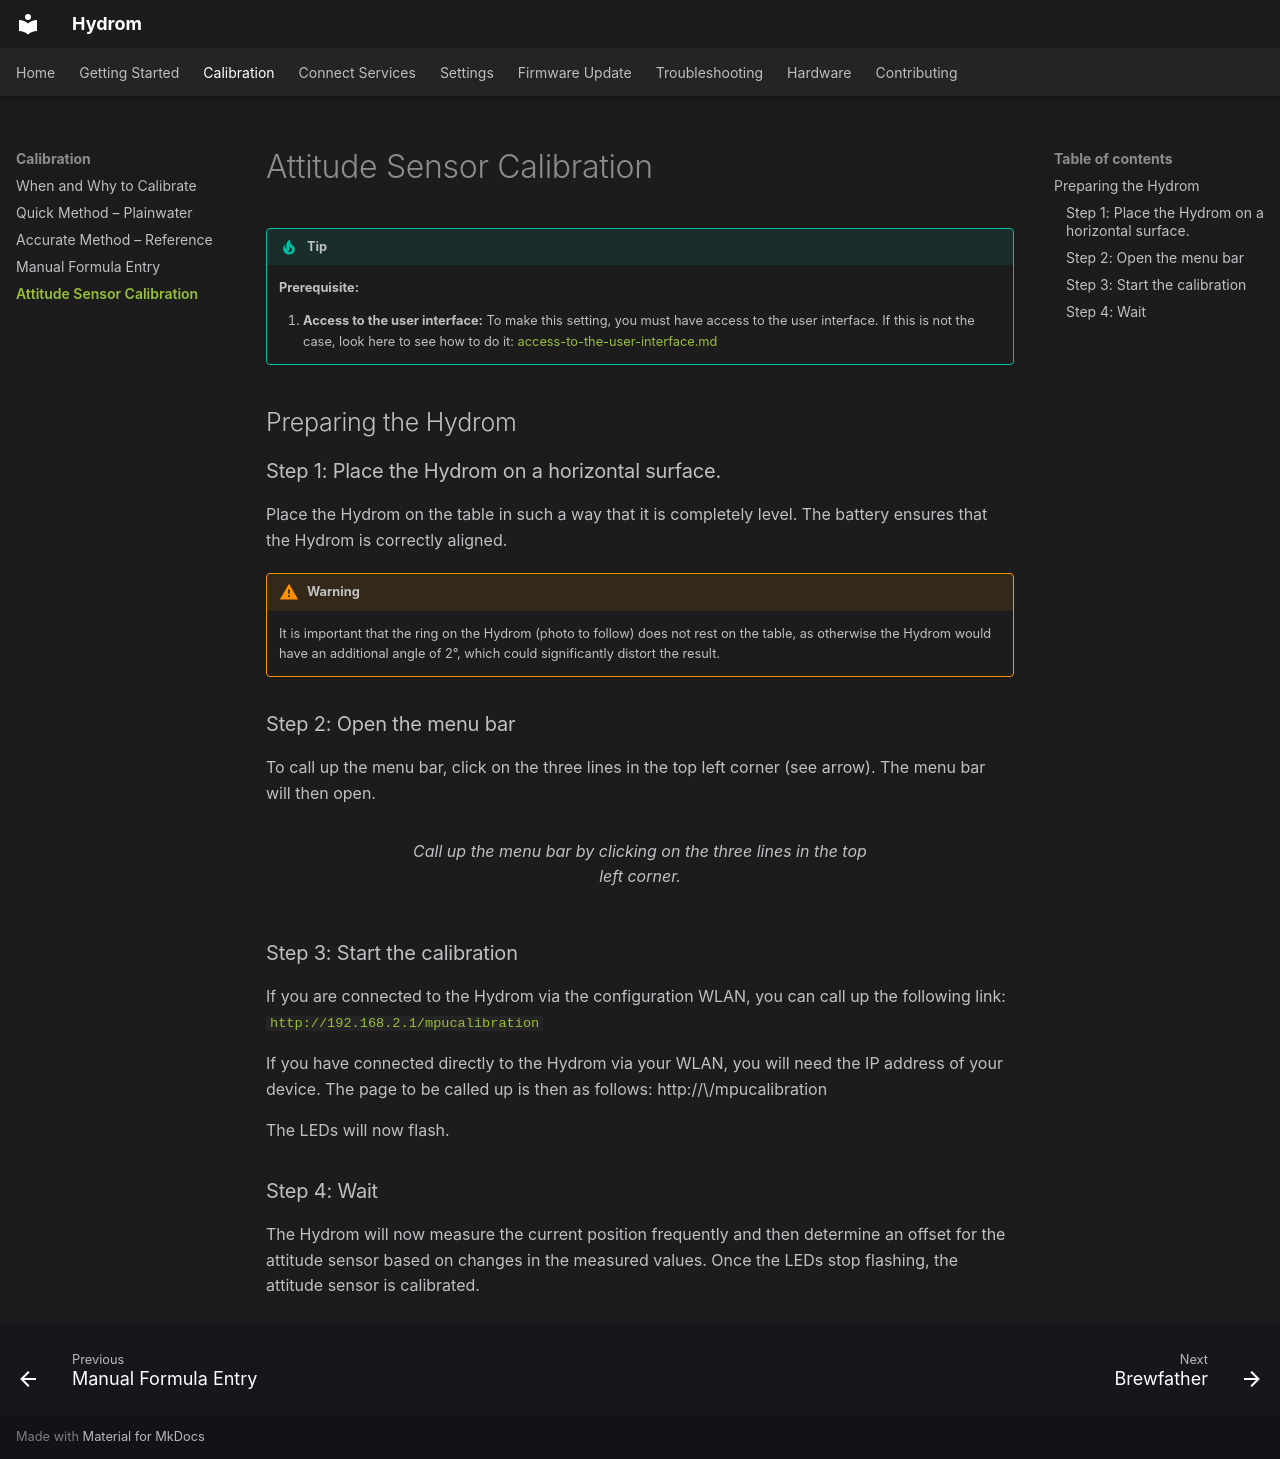

repository: TjGer22/Hydrom · page: calibration/attitude-sensor-calibration/index.html · generator: mkdocs

---
description: >-
  It may happen that the Attitude Sensor loses its initial calibration. This is manifested
  by the measured angle deviating from reality (+- 30 degrees).
---

# Attitude Sensor Calibration

!!! tip
    **Prerequisite:**

    1. **Access to the user interface:** To make this setting, you must have access to the user interface. If this is not the case, look here to see how to do it: [access-to-the-user-interface.md](../services/access-to-the-user-interface.md)

## Preparing the Hydrom

### Step 1: Place the Hydrom on a horizontal surface.

Place the Hydrom on the table in such a way that it is completely level. The battery ensures that the Hydrom is correctly aligned.

!!! warning
    It is important that the ring on the Hydrom (photo to follow) does not rest on the table, as otherwise the Hydrom would have an additional angle of 2°, which could significantly distort the result.

### Step 2: Open the menu bar

To call up the menu bar, click on the three lines in the top left corner (see arrow). The menu bar will then open.

<figure><img src="../assets/images/Folie4.png" alt=""><figcaption><p>Call up the menu bar by clicking on the three lines in the top left corner.</p></figcaption></figure>

### Step 3: Start the calibration

If you are connected to the Hydrom via the configuration WLAN, you can call up the following link: [`http://192.168.2.1/mpucalibration`](http://192.168.2.1/mpucalibration)

If you have connected directly to the Hydrom via your WLAN, you will need the IP address of your device. The page to be called up is then as follows: http://\<IP-Address>/mpucalibration

The LEDs will now flash.

### Step 4: Wait

The Hydrom will now measure the current position frequently and then determine an offset for the attitude sensor based on changes in the measured values. Once the LEDs stop flashing, the attitude sensor is calibrated. 
